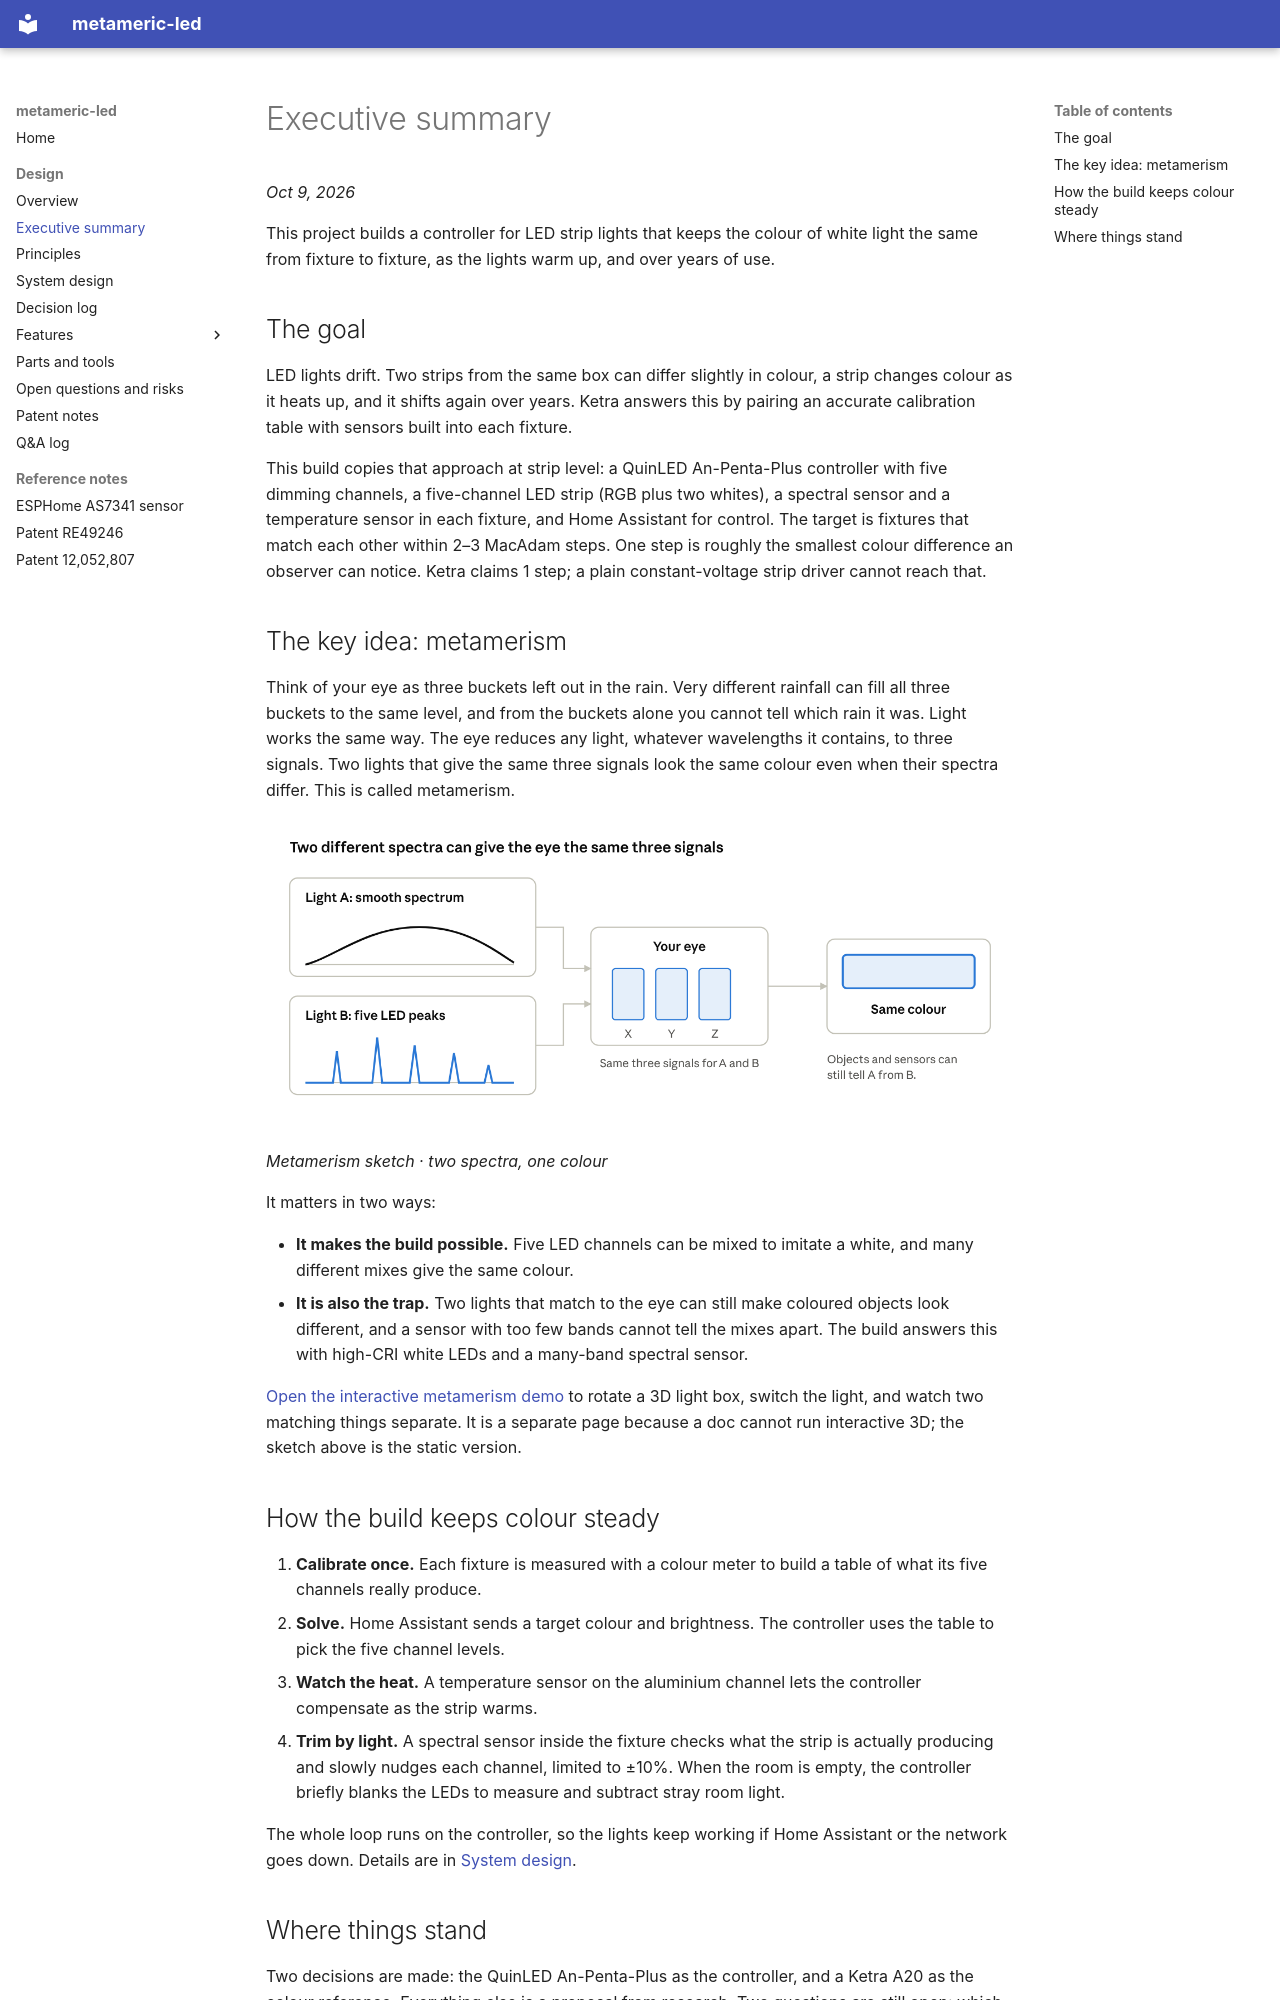

repository: thetimetraveler/metameric-led · page: design/executive-summary/index.html · generator: mkdocs

# Executive summary

*Oct 9, 2026*

This project builds a controller for LED strip lights that keeps the colour of white light the same from fixture to fixture, as the lights warm up, and over years of use.

## The goal

LED lights drift. Two strips from the same box can differ slightly in colour, a strip changes colour as it heats up, and it shifts again over years. Ketra answers this by pairing an accurate calibration table with sensors built into each fixture.

This build copies that approach at strip level: a QuinLED An-Penta-Plus controller with five dimming channels, a five-channel LED strip (RGB plus two whites), a spectral sensor and a temperature sensor in each fixture, and Home Assistant for control. The target is fixtures that match each other within 2–3 MacAdam steps. One step is roughly the smallest colour difference an observer can notice. Ketra claims 1 step; a plain constant-voltage strip driver cannot reach that.

## The key idea: metamerism

Think of your eye as three buckets left out in the rain. Very different rainfall can fill all three buckets to the same level, and from the buckets alone you cannot tell which rain it was. Light works the same way. The eye reduces any light, whatever wavelengths it contains, to three signals. Two lights that give the same three signals look the same colour even when their spectra differ. This is called metamerism.

![Metamerism sketch: two different spectra, one colour](diagrams/metamerism.png)

*Metamerism sketch · two spectra, one colour*

It matters in two ways:

- **It makes the build possible.** Five LED channels can be mixed to imitate a white, and many different mixes give the same colour.
- **It is also the trap.** Two lights that match to the eye can still make coloured objects look different, and a sensor with too few bands cannot tell the mixes apart. The build answers this with high-CRI white LEDs and a many-band spectral sensor.

[Open the interactive metamerism demo](https://thetimetraveler.github.io/metameric-led/demo/metamerism.html) to rotate a 3D light box, switch the light, and watch two matching things separate. It is a separate page because a doc cannot run interactive 3D; the sketch above is the static version.

## How the build keeps colour steady

1. **Calibrate once.** Each fixture is measured with a colour meter to build a table of what its five channels really produce.
2. **Solve.** Home Assistant sends a target colour and brightness. The controller uses the table to pick the five channel levels.
3. **Watch the heat.** A temperature sensor on the aluminium channel lets the controller compensate as the strip warms.
4. **Trim by light.** A spectral sensor inside the fixture checks what the strip is actually producing and slowly nudges each channel, limited to ±10%. When the room is empty, the controller briefly blanks the LEDs to measure and subtract stray room light.

The whole loop runs on the controller, so the lights keep working if Home Assistant or the network goes down. Details are in [System design](system-design.md).
